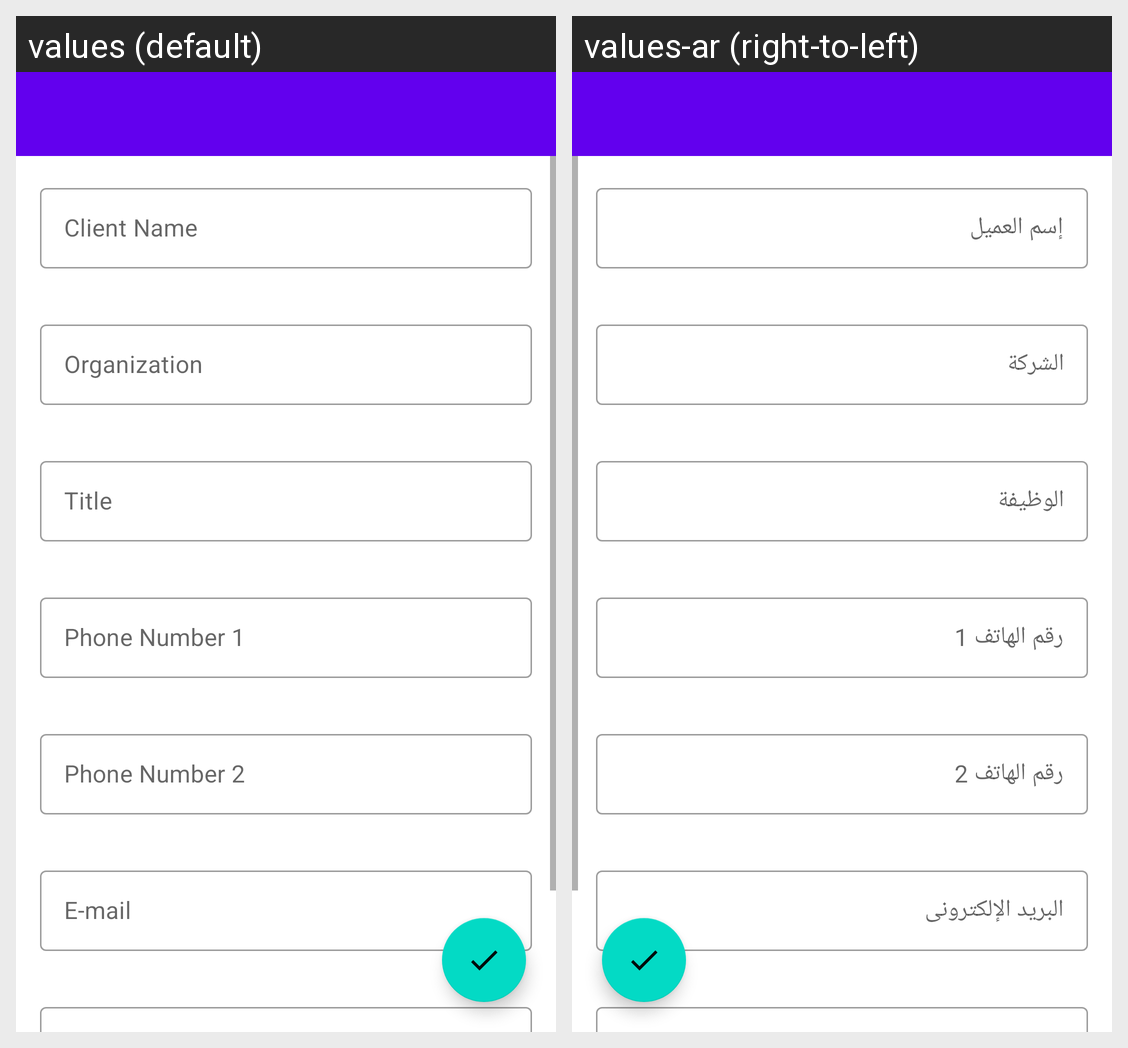

Locale-by-locale string values for the Android screen shown in this grid:
Android screen res/layout/fragment_add_edit_client.xml rendered under 2 locales, left to right: values (default), values-ar (right-to-left). Device: Nexus 5 (rendered at 1080×1920; each locale shown at half size, 540×960, under a caption strip naming it); theme Theme.EstimatesCalculator.
Strings drawn on this screen, with the default value and each locale's value (text and hints the layout hard-codes, and strings that could not be matched under every locale, appear in the picture but are not listed):

client_name
  values: Client Name
  values-ar: إسم العميل

organization
  values: Organization
  values-ar: الشركة

title
  values: Title
  values-ar: الوظيفة

phone_number_1
  values: Phone Number 1
  values-ar: رقم الهاتف 1

phone_number_2
  values: Phone Number 2
  values-ar: رقم الهاتف 2

e_mail
  values: E-mail
  values-ar: البريد الإلكترونى
